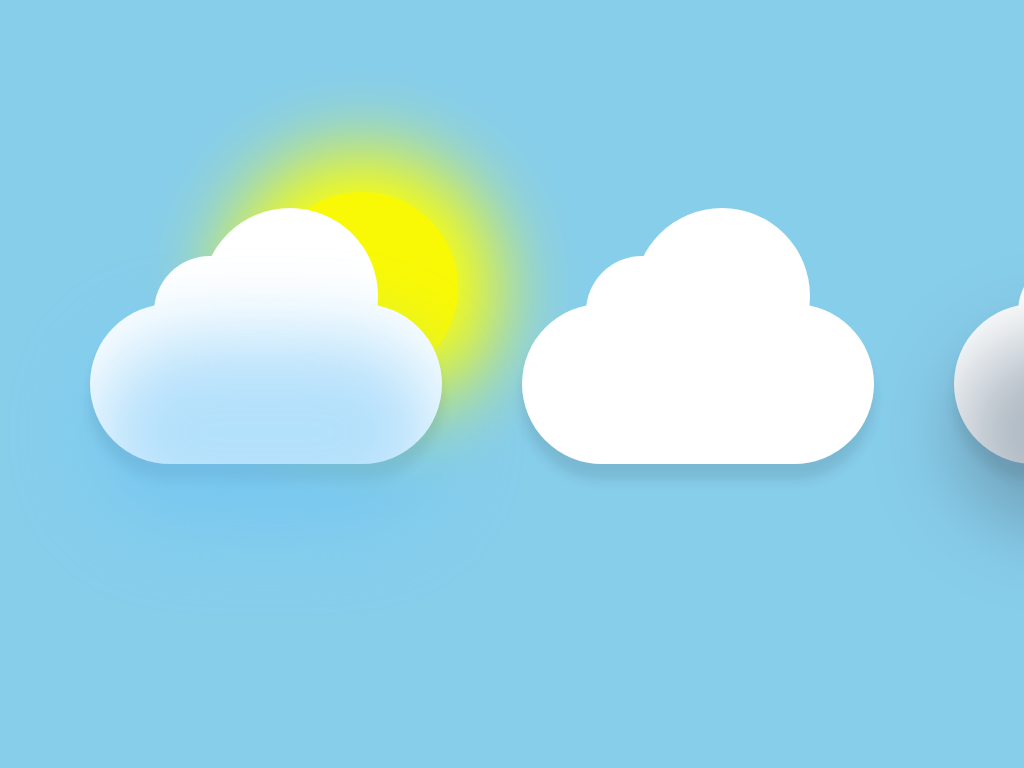

Reproduce this picture with HTML and CSS.

<!-- file: clouds.html -->
<!DOCTYPE html>
<!--
    Ref: https://betterprogramming.pub/create-beautiful-images-in-css-to-buff-up-your-portfolio-c5a85d046f2a
 -->
<html lang="en">
  <head>
    <meta charset="UTF-8" />
    <meta http-equiv="X-UA-Compatible" content="IE=edge" />
    <meta name="viewport" content="width=device-width, initial-scale=1.0" />
    <link rel="stylesheet" href="clouds.css" />
    <title>Simple Clouds</title>
  </head>
  <body>
    <div class="wrapper">
      <div class="cloud">
        <div class="sun"></div>
        <div class="shadow"></div>
      </div>
      <div class="cloud"></div>
      <div class="cloud">
        <div class="flash"></div>
        <div class="shadow"></div>
      </div>
    </div>
  </body>
</html>


/* file: clouds.css */
html {
  box-sizing: border-box;
}

*,
*::before,
*::after {
  box-sizing: inherit;
}

body {
  background-color: skyblue;
  margin: 0;
}

.wrapper {
  display: flex;
  flex-direction: column;
  justify-content: space-evenly;
  align-items: center;
  gap: 5em;

  min-height: 100vh;

  max-width: 90%;
  margin-left: auto;
  margin-right: auto;

  padding: 5vmin;

  transition: all 2s ease-in;
}

/* -- Composition -- */
.cloud {
  /* palette */
  --base: white;
  --sun: hsla(60, 95%, 50%);
  --sun-corona: hsl(60, 100%, 50%);

  --shadow-base: 0 1em 0.7em rgba(0, 0, 0, 0.1);
  --shadow-sun: hsl(203, 91%, 69%);
  --shadow-storm: hsl(209, 19%, 44%);

  /* styling */
  position: relative;
  min-width: 22em;
  min-height: 10em;

  border-radius: 50em;
  background-color: var(--base);
  box-shadow: var(--shadow-base);

  font-size: 1em;
}

.cloud::before {
  content: "";
  position: absolute;
  top: -3em;
  left: 4em;
  width: 7em;
  height: 7em;

  border-radius: 50%;
  background-color: var(--base);

  box-shadow: 5em -1em 0 2em var(--base);
}

/* Sun */
.sun {
  position: absolute;
  top: -7em;
  left: 11em;
  width: 12em;
  height: 12em;

  border-radius: 50%;
  background-color: var(--sun);

  box-shadow: 0 0 5em 2.5em var(--sun-corona);
  z-index: -1;
}

/* Flash */

/* Shadow */
.shadow {
  content: "";
  position: absolute;
  top: 2em;
  min-width: 22em;
  min-height: 12em;

  border-radius: 40em;
  background-color: var(--shadow-sun);

  filter: blur(2.5em);
  opacity: 0.5;
  z-index: 2;
}

.cloud .flash + .shadow {
  background-color: var(--shadow-storm);
}

/* Media Queries */
@media (min-width: 40em) {
  .wrapper {
    flex-direction: row;
  }
}
